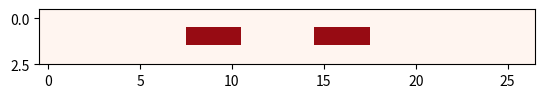

Recreate this plot in Python.
import numpy as np
import matplotlib.pyplot as plt
import matplotlib as mpl

def init_grid(grid):
    """Draws a list of colors in the range of 0 to 10 as an image."""
    global fig, handle
    fig = plt.figure()
    handle = plt.imshow(grid, cmap='Reds', norm=mpl.colors.Normalize(vmin=0, vmax=10))
    return fig, handle

def update_grid(grid):
    """Updates the displayed grid with a new list of colors in the range of 0 to 10."""
    global fig, handle
    handle.set_data(grid)
    fig.canvas.draw()
    fig.canvas.flush_events()

# Heart shape represented in a grid format with values from 0 to 10
HEART = [[0, 0, 0, 0, 0, 0, 0, 0, 0, 0, 0, 0, 0, 0, 0, 0, 0, 0, 0, 0, 0, 0, 0, 0, 0, 0, 0],
         [0, 0, 0, 0, 0, 0, 0, 0, 9, 9, 9, 0, 0, 0, 0, 9, 9, 9, 0, 0, 0, 0, 0, 0, 0, 0, 0],
         # ... (remaining rows of HEART) ...
         [0, 0, 0, 0, 0, 0, 0, 0, 0, 0, 0, 0, 0, 0, 0, 0, 0, 0, 0, 0, 0, 0, 0, 0, 0, 0, 0]]

global heart
heart = HEART  # Initialize the heart grid as a global variable

def reset():
    """Resets the heart grid to its original shape."""
    global heart
    heart = HEART

def circshift_left_to_right():
    """Shifts each row of the grid one position to the left."""
    global heart
    heart = [row[-1:] + row[:-1] for row in heart]
    # row[-1:] takes the last element of the current row.
    # row[:-1] takes all elements of the row except the last.
    # By combining row[-1:] + row[:-1], the last element moves to the start of the row.

def circshift_top_to_bottom():
    """Shifts the entire grid one row upwards, with the last row moving to the top."""
    global heart
    heart = heart[-1:] + heart[:-1]
    # heart[-1:] takes the last row of the heart grid.
    # heart[:-1] takes all rows except the last.
    # By combining heart[-1:] + heart[:-1], the last row is moved to the top.

if __name__ == '__main__':
    # Initialize and display the heart grid
    global fig, handle
    fig, handle = init_grid(heart)
    plt.pause(0.25)
    
    # Shift the heart grid left to right and update the display
    for n in range(len(heart[0])):
        circshift_left_to_right()
        update_grid(heart)
        plt.pause(0.25)
    
    # Shift the heart grid top to bottom and update the display
    for n in range(len(heart)):
        circshift_top_to_bottom()
        update_grid(heart)
        plt.pause(0.25)
    
    plt.show()
